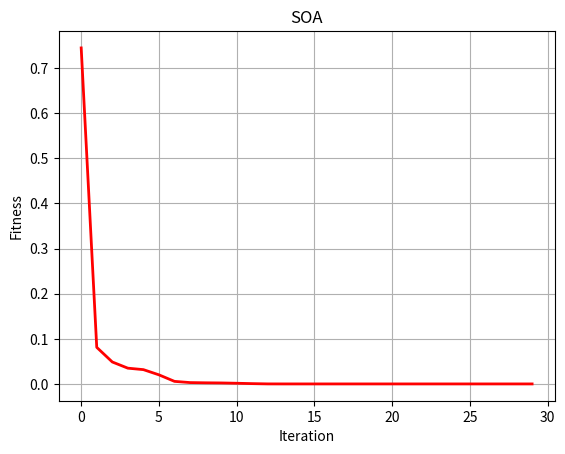

Write the Python code that produced this figure.
import copy
import numpy as np
from matplotlib import pyplot as plt


def initialization(pop, ub, lb, dim):
    ''' 种群初始化函数，给每个位置设置随机数值'''
    '''
    pop:为种群数量，即海鸥的个数
    dim:每个个体的维度，即变量的个数
    ub:每个维度的变量上边界，维度为[dim,1]
    lb:为每个维度的变量下边界，维度为[dim,1]
    X:为输出的种群，维度[pop,dim]
    '''
    X = np.zeros([pop, dim])  # 声明空间
    for i in range(pop):
        for j in range(dim):
            X[i, j] = (ub[j] - lb[j]) * np.random.random() + lb[j]  # 生成[lb,ub]之间的随机数

    return X


def BorderCheck(X, ub, lb, pop, dim):
    '''边界检查函数'''
    '''
    dim:为每个个体数据的维度大小
    X:为输入数据，维度为[pop,dim]
    ub:为个体数据上边界，维度为[dim,1]
    lb:为个体数据下边界，维度为[dim,1]
    pop:为种群数量
    '''
    for i in range(pop):
        for j in range(dim):
            if X[i, j] > ub[j]:
                X[i, j] = ub[j]
            elif X[i, j] < lb[j]:
                X[i, j] = lb[j]
    return X

#即每个参数放到需要的函数里看，得到的值都是什么
def CaculateFitness(X, fun):
    '''计算种群的所有个体的适应度值'''
    pop = X.shape[0]
    fitness = np.zeros([pop, 1])
    for i in range(pop):
        fitness[i] = fun(X[i, :])
    return fitness

# 这里是升序排序，后面取第1个，而适应度函数是x^2 + y^2,所以实际上是取最小的值，可以根据需要调整适应度函数和排序函数
def SortFitness(Fit):
    '''适应度值排序'''
    '''
    输入为适应度值
    输出为排序后的适应度值，和索引
    '''
    fitness = np.sort(Fit, axis=0)   # 按列排序，axis=1表示按行排序
    index = np.argsort(Fit, axis=0)  # 排序后是下标
    return fitness, index


def SortPosition(X, index):
    '''根据适应度值对位置进行排序'''
    Xnew = np.zeros(X.shape)
    for i in range(X.shape[0]):
        Xnew[i, :] = X[index[i], :]
    return Xnew


def SOA(pop, dim, lb, ub, MaxIter, fun):
    '''海鸥优化算法'''
    '''
    输入：
    pop:为种群数量
    dim:每个个体的维度
    ub:为个体上边界信息，维度为[1,dim]
    lb:为个体下边界信息，维度为[1,dim]
    fun:为适应度函数接口
    MaxIter:为最大迭代次数
    输出：
    GbestScore:最优解对应的适应度值
    GbestPositon:最优解
    Curve:迭代曲线
    '''
    fc = 2  # 可调
    X = initialization(pop, ub, lb, dim)  # 初始化种群
    fitness = CaculateFitness(X, fun)  # 计算适应度值，fitness形状：[pop, 1]
    fitness, sortIndex = SortFitness(fitness)  # 对适应度值排序，fitness是排序后的值表，sortIndex是排序后的下标表
    X = SortPosition(X, sortIndex)  # 种群排序，根据适应度函数的值排序每只海鸥的位置，得到最佳海鸥，即X[0],其各维度的解就是最好的解
    GbestScore = copy.copy(fitness[0])  # 存储最好得分
    GbestPositon = np.zeros([1, dim])  # 存储最好海鸥的值，即最好的各个变量的解
    GbestPositon[0, :] = copy.copy(X[0, :])
    Curve = np.zeros([MaxIter, 1])
    MS = np.zeros([pop, dim])
    CS = np.zeros([pop, dim])
    DS = np.zeros([pop, dim])
    X_new = copy.copy(X)
    for i in range(MaxIter):
        print("第" + str(i) + "次迭代")
        Pbest = X[0, :]
        for j in range(pop):
            # 计算Cs
            A = fc - (i * (fc / MaxIter))
            CS[j, :] = X[j, :] * A
            # 计算Ms
            rd = np.random.random()
            B = 2 * (A ** 2) * rd
            MS[j, :] = B * (Pbest - X[j, :])
            # 计算Ds
            DS[j, :] = np.abs(CS[j, :] + MS[j, :])
            # 局部搜索
            u = 1
            v = 1
            theta = np.random.random()
            r = u * np.exp(theta * v)
            x = r * np.cos(theta * 2 * np.pi)
            y = r * np.sin(theta * 2 * np.pi)
            z = r * theta
            # 攻击
            X_new[j, :] = x * y * z * DS[j, :] + Pbest
        X = BorderCheck(X_new, ub, lb, pop, dim)  # 边界检测
        fitness = CaculateFitness(X, fun)  # 计算适应度值
        fitness, sortIndex = SortFitness(fitness)  # 对适应度值排序
        X = SortPosition(X, sortIndex)  # 种群排序
        if (fitness[0] <= GbestScore):  # 更新全局最优
            GbestScore = copy.copy(fitness[0])
            GbestPositon[0, :] = copy.copy(X[0, :])
        Curve[i] = GbestScore

    return GbestScore, GbestPositon, Curve


'''适应度函数，需要吧X的超参数放到模型中，然后训练，返回测试结果的F1score'''
def fun(X):
    O = X[0] ** 2 + X[1] ** 2
    return O

'''测试'''
if __name__ == '__main__':
    # 设置参数
    pop = 50  # 种群数量
    MaxIter = 30  # 最大迭代次数
    dim = 2  # 维度
    lb = -10 * np.ones(dim)  # 下边界
    ub = 10 * np.ones(dim)  # 上边界
    # 适应度函数选择
    fobj = fun
    GbestScore, GbestPositon, Curve = SOA(pop, dim, lb, ub, MaxIter, fobj)
    print('最优适应度值：', GbestScore)
    print('最优解[x1,x2]：', GbestPositon)

    # 绘制适应度曲线
    plt.figure(1)
    plt.plot(Curve, 'r-', linewidth=2)
    plt.xlabel('Iteration', fontsize='medium')
    plt.ylabel("Fitness", fontsize='medium')
    plt.grid()
    plt.title('SOA', fontsize='large')
    plt.show()